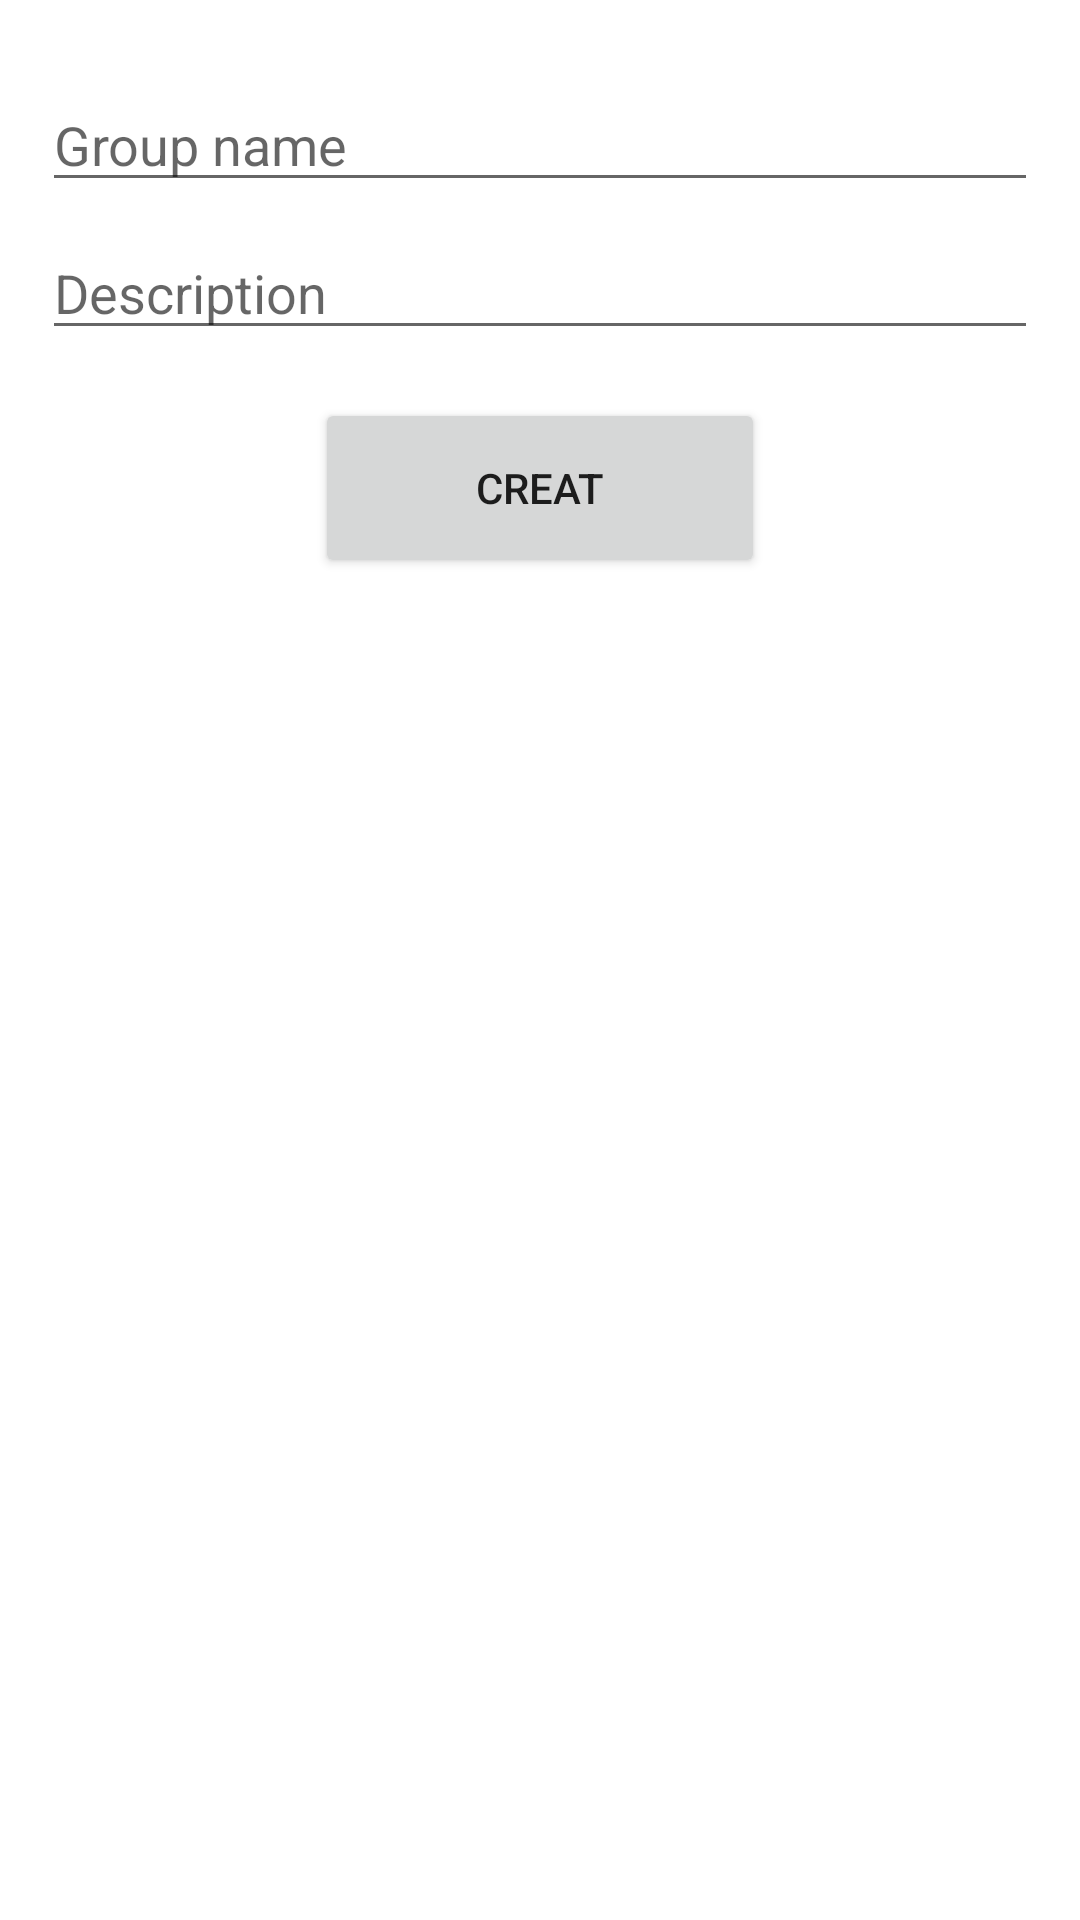

This screen was rendered from an Android layout file. Write that file and the resources it references.
<!-- AndroidManifest.xml: application theme Theme.PhoneFireBase -->
<!-- res/layout/dialog.xml -->
<LinearLayout xmlns:android="http://schemas.android.com/apk/res/android"
    android:layout_width="match_parent"
    android:layout_height="wrap_content"
    android:orientation="vertical"
    android:padding="10dp">

    <EditText
        android:id="@+id/et1"
        android:layout_width="match_parent"
        android:layout_height="wrap_content"
        android:layout_marginLeft="4dp"
        android:layout_marginTop="16dp"
        android:layout_marginRight="4dp"
        android:layout_marginBottom="4dp"
        android:hint="Group name"
        android:inputType="textEmailAddress" />

    <EditText
        android:id="@+id/et2"
        android:layout_width="match_parent"
        android:layout_height="wrap_content"
        android:layout_marginLeft="4dp"
        android:layout_marginTop="4dp"
        android:layout_marginRight="4dp"
        android:layout_marginBottom="16dp"
        android:fontFamily="sans-serif"
        android:hint="Description" />

    <Button
        android:layout_gravity="center"
        android:layout_marginHorizontal="25sp"
        android:id="@+id/save"
        android:layout_width="150dp"
        android:layout_height="60dp"
        android:text="Creat" />

</LinearLayout>
<!-- resources referenced by this layout -->
<resources>
  <style name="Theme.PhoneFireBase" parent="Theme.MaterialComponents.DayNight.DarkActionBar">
          
          <item name="colorPrimary">@color/purple_500</item>
          <item name="colorPrimaryVariant">@color/purple_500</item>
          <item name="windowNoTitle">true</item>
          <item name="colorOnPrimary">@color/white</item>
          
          <item name="colorSecondary">@color/teal_200</item>
          <item name="colorSecondaryVariant">@color/teal_700</item>
          <item name="colorOnSecondary">@color/black</item>
          
          <item name="android:statusBarColor" tools:targetApi="l">?attr/colorPrimaryVariant</item>
          
      </style>
  <color name="purple_500">#FCB600</color>
  <color name="white">#FFFFFFFF</color>
  <color name="teal_200">#FF03DAC5</color>
  <color name="teal_700">#FF018786</color>
  <color name="black">#FF000000</color>
</resources>
